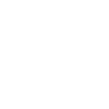
t = 0.00 s
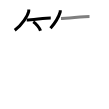
t = 4.50 s
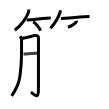
t = 8.75 s
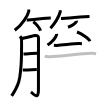
t = 13.25 s
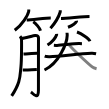
t = 15.50 s
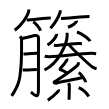
t = 22.00 s

The animated SVG that drew these frames (rendered in a browser with its animation timeline set to each time). Animation: 22 SMIL elements (animate=22); one cycle of 22.00 s.

<svg width="109px" height="109px" viewBox="0 0 px 109px" xmlns="http://www.w3.org/2000/svg" xmlns:xlink="http://www.w3.org/1999/xlink" xml:space="preserve" version="1.1"  baseProfile="full">
<path d="M28.75,9.5c0.04,0.49,0.08,1.26-0.08,1.96c-0.95,4.14-6.43,13.22-13.92,18.79" style="fill:none;stroke:black;stroke-width:3;opacity:0">
  <animate attributeType="CSS" attributeName="opacity" from="0" to="1" begin="0s" dur="1s" repeatCount="0" fill="freeze" />
</path>
<path d="M26.73,19.88c4.32,0,19.17-1.97,24.02-1.97" style="fill:none;stroke:black;stroke-width:3;opacity:0">
  <animate attributeType="CSS" attributeName="opacity" from="0" to="1" begin="1s" dur="1s" repeatCount="0" fill="freeze" />
</path>
<path d="M33.25,21.75c2.56,1.59,6.61,6.53,7.25,9" style="fill:none;stroke:black;stroke-width:3;opacity:0">
  <animate attributeType="CSS" attributeName="opacity" from="0" to="1" begin="2s" dur="1s" repeatCount="0" fill="freeze" />
</path>
<path d="M60.24,10.25c0.03,0.42,0.12,1.11-0.06,1.7c-1.3,4.46-4.91,10.82-9.69,16.3" style="fill:none;stroke:black;stroke-width:3;opacity:0">
  <animate attributeType="CSS" attributeName="opacity" from="0" to="1" begin="3s" dur="1s" repeatCount="0" fill="freeze" />
</path>
<path d="M61,18.45c4.92,0,22.97-1.95,28.5-1.95" style="fill:none;stroke:black;stroke-width:3;opacity:0">
  <animate attributeType="CSS" attributeName="opacity" from="0" to="1" begin="4s" dur="1s" repeatCount="0" fill="freeze" />
</path>
<path d="M76.52,20.75c0.02,0.15,0.05,0.4-0.05,0.61c-0.58,1.3-3.91,4.14-8.47,5.89" style="fill:none;stroke:black;stroke-width:3;opacity:0">
  <animate attributeType="CSS" attributeName="opacity" from="0" to="1" begin="5s" dur="1s" repeatCount="0" fill="freeze" />
</path>
<path d="M20.08,36.27c0.68,0.79,1.13,1.98,1.36,2.75c0.23,0.77,0.2,21.54-0.52,27.97c-1.03,9.15-0.24,15.25-9.26,28.88" style="fill:none;stroke:black;stroke-width:3;opacity:0">
  <animate attributeType="CSS" attributeName="opacity" from="0" to="1" begin="6s" dur="1s" repeatCount="0" fill="freeze" />
</path>
<path d="M21.7,38.56c2.05-0.05,11.85-2.92,13.37-3.02c2.73-0.19,3.41,1.07,3.41,2.19c0,2.65-0.04,37.54-0.04,52.6c0,10.35-5.76,2.92-7.5,1.67" style="fill:none;stroke:black;stroke-width:3;opacity:0">
  <animate attributeType="CSS" attributeName="opacity" from="0" to="1" begin="7s" dur="1s" repeatCount="0" fill="freeze" />
</path>
<path d="M23.5,53.99c3.69-0.18,10.42-0.79,13.66-0.8" style="fill:none;stroke:black;stroke-width:3;opacity:0">
  <animate attributeType="CSS" attributeName="opacity" from="0" to="1" begin="8s" dur="1s" repeatCount="0" fill="freeze" />
</path>
<path d="M22.75,70.02c3.01-0.04,10-0.4,14.08-0.61" style="fill:none;stroke:black;stroke-width:3;opacity:0">
  <animate attributeType="CSS" attributeName="opacity" from="0" to="1" begin="9s" dur="1s" repeatCount="0" fill="freeze" />
</path>
<path d="M56.62,33.84c0.03,0.26,0.05,0.68-0.05,1.06c-0.62,2.23-4.19,7.11-9.07,10.1" style="fill:none;stroke:black;stroke-width:3;opacity:0">
  <animate attributeType="CSS" attributeName="opacity" from="0" to="1" begin="10s" dur="1s" repeatCount="0" fill="freeze" />
</path>
<path d="M77,32c4.59,1.63,11.85,6.71,13,9.25" style="fill:none;stroke:black;stroke-width:3;opacity:0">
  <animate attributeType="CSS" attributeName="opacity" from="0" to="1" begin="11s" dur="1s" repeatCount="0" fill="freeze" />
</path>
<path d="M53.89,45.32c0.83,0.07,2.36,0.09,3.18,0.06c5.29-0.15,16.85-1.86,21.97-1.79c1.38,0.02,2.21,0.03,2.9,0.06" style="fill:none;stroke:black;stroke-width:3;opacity:0">
  <animate attributeType="CSS" attributeName="opacity" from="0" to="1" begin="12s" dur="1s" repeatCount="0" fill="freeze" />
</path>
<path d="M44.69,56.2c1.31,0.48,3.71,0.47,5.03,0.45c9.49-0.15,27.58-2.5,41.77-3.29c2.18-0.12,3.5,0.2,4.59,0.44" style="fill:none;stroke:black;stroke-width:3;opacity:0">
  <animate attributeType="CSS" attributeName="opacity" from="0" to="1" begin="13s" dur="1s" repeatCount="0" fill="freeze" />
</path>
<path d="M67.03,32.75c0,0.7,0.2,1.37,0.17,2.64C67.03,43.09,59,63.25,44.5,70" style="fill:none;stroke:black;stroke-width:3;opacity:0">
  <animate attributeType="CSS" attributeName="opacity" from="0" to="1" begin="14s" dur="1s" repeatCount="0" fill="freeze" />
</path>
<path d="M69.27,45.17c3.57,4.35,18.97,18.55,22.92,21.74c1.34,1.08,3.05,1.54,4.39,1.85" style="fill:none;stroke:black;stroke-width:3;opacity:0">
  <animate attributeType="CSS" attributeName="opacity" from="0" to="1" begin="15s" dur="1s" repeatCount="0" fill="freeze" />
</path>
<path d="M66.8,58.66c0.29,0.56,0.37,0.91-0.04,1.64c-1.51,2.69-3.26,4.94-6.35,8.04c-0.42,0.42-0.44,1.36,0.08,1.45c2.72,0.43,4.22,2.24,6.59,3.18" style="fill:none;stroke:black;stroke-width:3;opacity:0">
  <animate attributeType="CSS" attributeName="opacity" from="0" to="1" begin="16s" dur="1s" repeatCount="0" fill="freeze" />
</path>
<path d="M78.48,62.23c0.02,1.02-0.43,2.44-0.85,2.85C71.46,71.05,63.47,75.9,54.78,81.6c-1.99,1.31,0.67,1.74,2.01,1.4c5.61-1.44,17.97-3.72,25.21-5.25" style="fill:none;stroke:black;stroke-width:3;opacity:0">
  <animate attributeType="CSS" attributeName="opacity" from="0" to="1" begin="17s" dur="1s" repeatCount="0" fill="freeze" />
</path>
<path d="M78.75,72.5c2.47,1.72,6.38,7.07,7,9.75" style="fill:none;stroke:black;stroke-width:3;opacity:0">
  <animate attributeType="CSS" attributeName="opacity" from="0" to="1" begin="18s" dur="1s" repeatCount="0" fill="freeze" />
</path>
<path d="M68.28,83.25c0.07,0.13,0.89,0.65,0.95,1.44c0.31,3.8-0.19,13.76-0.19,15.06" style="fill:none;stroke:black;stroke-width:3;opacity:0">
  <animate attributeType="CSS" attributeName="opacity" from="0" to="1" begin="19s" dur="1s" repeatCount="0" fill="freeze" />
</path>
<path d="M58.38,89.41c0.18,0.51,0.15,1.5-0.18,1.86c-2.11,2.36-7.41,6.91-10.41,8.94" style="fill:none;stroke:black;stroke-width:3;opacity:0">
  <animate attributeType="CSS" attributeName="opacity" from="0" to="1" begin="20s" dur="1s" repeatCount="0" fill="freeze" />
</path>
<path d="M78.65,87.73c5.05,2.07,8.93,6.89,10.1,8.77" style="fill:none;stroke:black;stroke-width:3;opacity:0">
  <animate attributeType="CSS" attributeName="opacity" from="0" to="1" begin="21s" dur="1s" repeatCount="0" fill="freeze" />
</path>
</svg>
